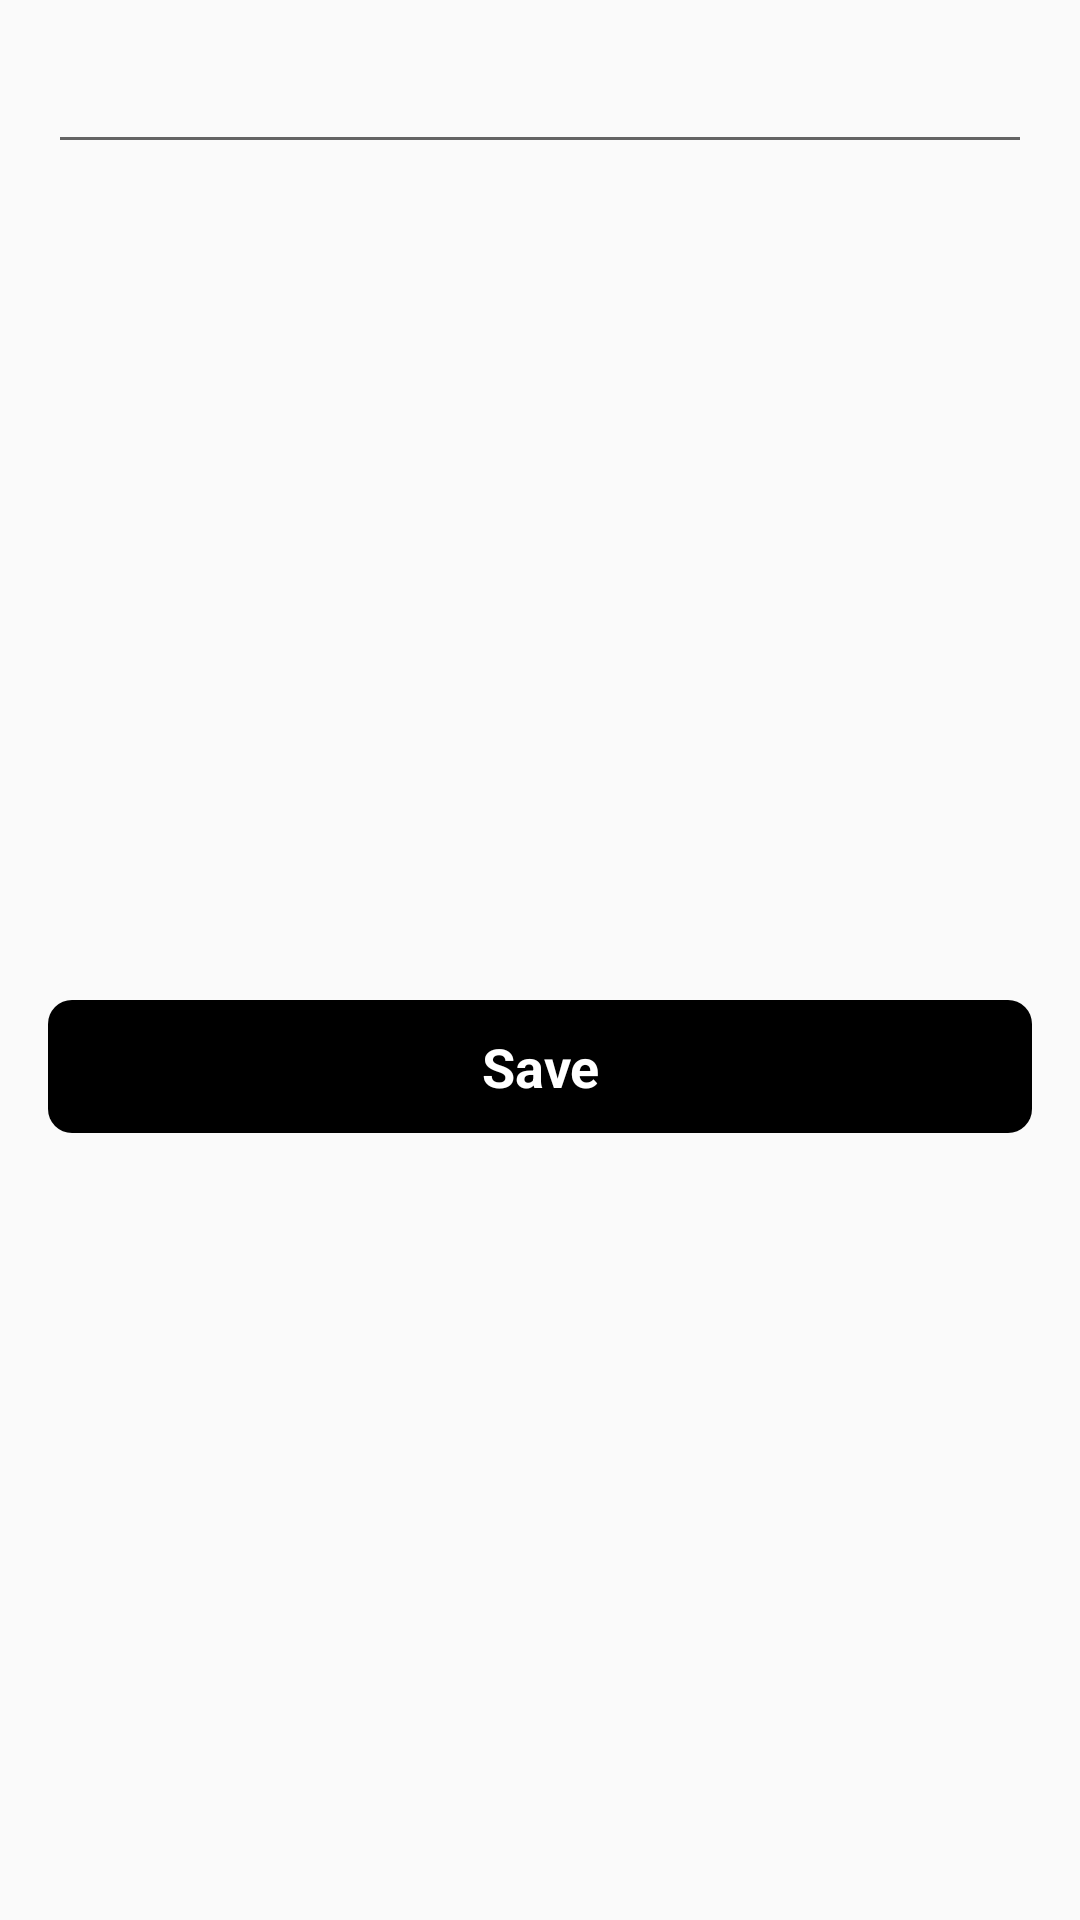

This screen was rendered from an Android layout file. Write that file and the resources it references.
<!-- AndroidManifest.xml: application theme AppTheme -->
<!-- res/layout/bottom_sheet.xml -->
<?xml version="1.0" encoding="utf-8"?>
<layout>

    <data>
        <variable
            name="viewModel"
            type="com.example.moviecatalogue.ui.profile.ProfileViewModel" />
    </data>

    <androidx.constraintlayout.widget.ConstraintLayout xmlns:android="http://schemas.android.com/apk/res/android"
        xmlns:app="http://schemas.android.com/apk/res-auto"
        xmlns:tools="http://schemas.android.com/tools"
        android:id="@+id/bottomSheetLayout"
        android:layout_width="match_parent"
        android:layout_height="wrap_content"
        android:layout_marginTop="16dp"
        app:behavior_hideable="true"
        app:layout_behavior="android.support.design.widget.BottomSheetBehavior">

        <EditText
            android:id="@+id/editUser"
            android:layout_width="match_parent"
            android:layout_height="wrap_content"
            android:layout_marginStart="16dp"
            android:layout_marginTop="16dp"
            android:layout_marginEnd="16dp"
            android:importantForAutofill="no"
            android:inputType="textPersonName"
            android:textSize="16sp"
            app:layout_constraintTop_toTopOf="parent"
            tools:ignore="LabelFor" />

        <TextView
            android:id="@+id/buttonSave"
            android:layout_width="match_parent"
            android:layout_height="wrap_content"
            android:layout_marginStart="16dp"
            android:layout_marginTop="32dp"
            android:layout_marginEnd="16dp"
            android:layout_marginBottom="16dp"
            android:background="@drawable/rounded_button_black_solid"
            android:padding="10dp"
            android:text="@string/save"
            android:textAlignment="center"
            android:textColor="@android:color/white"
            android:textSize="18sp"
            android:textStyle="bold"
            app:layout_constraintBottom_toBottomOf="parent"
            app:layout_constraintTop_toBottomOf="@+id/editUser"
            tools:layout_editor_absoluteX="16dp" />

    </androidx.constraintlayout.widget.ConstraintLayout>
</layout>
<!-- resources referenced by this layout -->
<resources>
  <!-- drawable rounded_button_black_solid (drawable) -->
  <?xml version="1.0" encoding="utf-8"?>
  <shape xmlns:android="http://schemas.android.com/apk/res/android">
      <solid
          android:color="@android:color/black" />
      <corners android:radius="8dp" />
  </shape>
  <string name="save">Save</string>
  <style name="AppTheme" parent="Theme.AppCompat.Light">
          
          <item name="colorPrimary">@color/colorPrimary</item>
          <item name="colorPrimaryDark">@color/colorPrimaryDark</item>
          <item name="colorAccent">@color/colorAccent</item>
      </style>
  <color name="colorPrimary">#FFFFFF</color>
  <color name="colorPrimaryDark">#D5D5D5</color>
  <color name="colorAccent">#03DAC5</color>
</resources>
